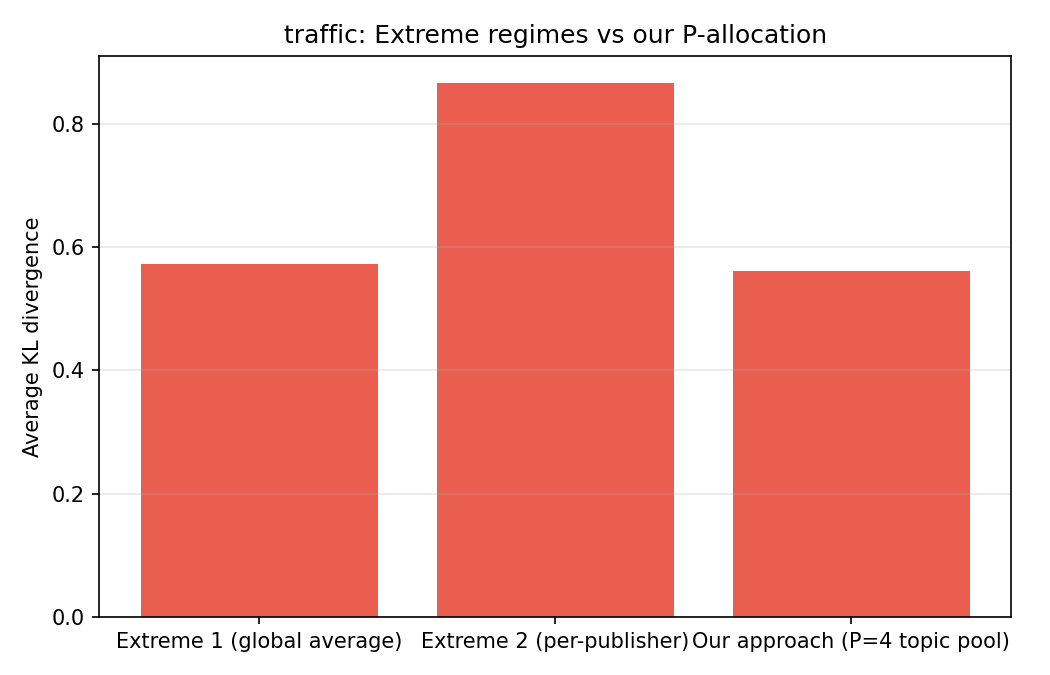

The table this chart was drawn from, first rows:
regime, sensor, kl_divergence, P_our
Extreme 1 (global average), speed, 0.6289, 4
Extreme 1 (global average), object_count, 0.5167, 4
Extreme 2 (per-publisher), speed, 0.8756, 4
Extreme 2 (per-publisher), object_count, 0.8572, 4
Our approach (P=4 topic pool), speed, 0.5807, 4
Our approach (P=4 topic pool), object_count, 0.5405, 4
